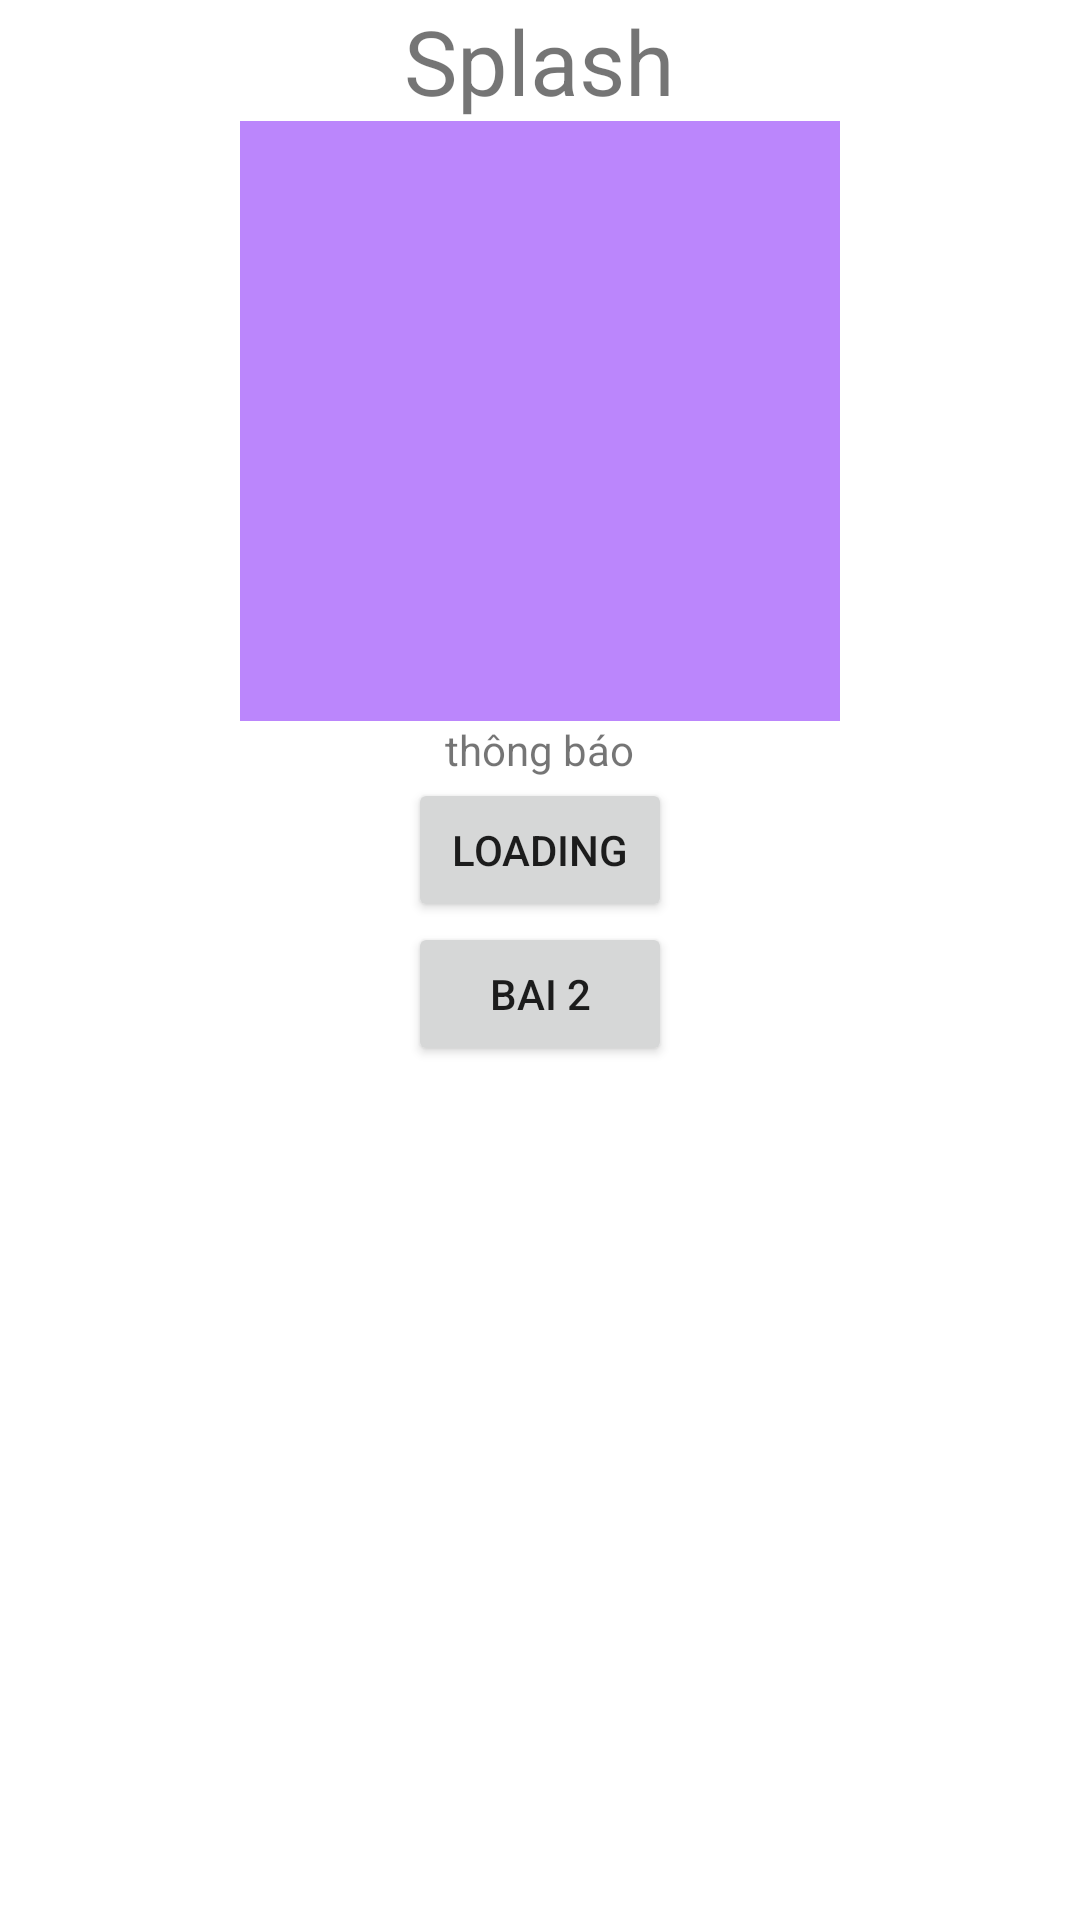

Reconstruct the res/layout file that produces this screen, plus the resources it refers to.
<!-- AndroidManifest.xml: application theme Theme.Silde1_androidNetworking -->
<!-- res/layout/screen_splash.xml -->
<?xml version="1.0" encoding="utf-8"?>

<LinearLayout xmlns:android="http://schemas.android.com/apk/res/android"
    android:orientation="vertical"
    android:layout_width="match_parent"
    android:layout_height="match_parent">
    <TextView
        android:id="@+id/tv_splash"
        android:text="Splash"
        android:layout_gravity="center"
        android:textSize="30dp"
        android:layout_width="wrap_content"
        android:layout_height="wrap_content"/>
    <ImageView
        android:id="@+id/image_logo_slash"
        android:layout_width="200dp"
        android:layout_height="200dp"
        android:layout_gravity="center"
        android:background="@color/purple_200"
        />
    <TextView
        android:id="@+id/tv_message"
        android:text="thông báo"
        android:layout_gravity="center"
        android:layout_width="wrap_content"
        android:layout_height="wrap_content"/>
    <Button
        android:id="@+id/btn_load"
        android:layout_gravity="center"
        android:text="loading"
        android:layout_width="wrap_content"
        android:layout_height="wrap_content"/>
    <Button
        android:id="@+id/btn_bai2"
        android:layout_gravity="center"
        android:text="bai 2"
        android:layout_width="wrap_content"
        android:layout_height="wrap_content"/>
</LinearLayout>
<!-- resources referenced by this layout -->
<resources>
  <style name="Theme.Silde1_androidNetworking" parent="Theme.MaterialComponents.DayNight.DarkActionBar">
          
          <item name="colorPrimary">@color/purple_500</item>
          <item name="colorPrimaryVariant">@color/purple_700</item>
          <item name="colorOnPrimary">@color/white</item>
          
          <item name="colorSecondary">@color/teal_200</item>
          <item name="colorSecondaryVariant">@color/teal_700</item>
          <item name="colorOnSecondary">@color/black</item>
          
          <item name="android:statusBarColor" tools:targetApi="l">?attr/colorPrimaryVariant</item>
          
      </style>
  <!-- not gathered from this repository: default colours our renderer supplied (Android Studio template values) -->
  <color name="purple_200">#FFBB86FC</color>
  <color name="purple_500">#FF6200EE</color>
  <color name="purple_700">#FF3700B3</color>
  <color name="teal_200">#FF03DAC5</color>
  <color name="teal_700">#FF018786</color>
  <color name="black">#FF000000</color>
  <color name="white">#FFFFFFFF</color>
</resources>
